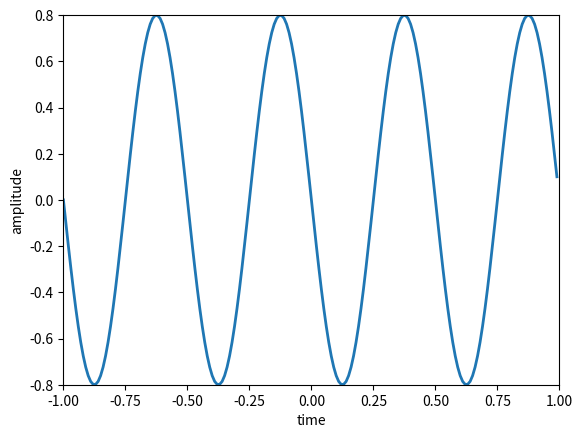

Python code for this plot:
import matplotlib.pyplot as plt
import numpy as np

A = .8
f0 = 2
phi = np.pi/2
fs = 100
t = np.arange(-1, 1, 1.0/fs)
x = A * np.cos(2*np.pi*f0*t+phi)
plt.plot(t, x, linewidth=2)
plt.axis([-1,1,-0.8,0.8])
plt.xlabel('time')
plt.ylabel('amplitude')
plt.show()
